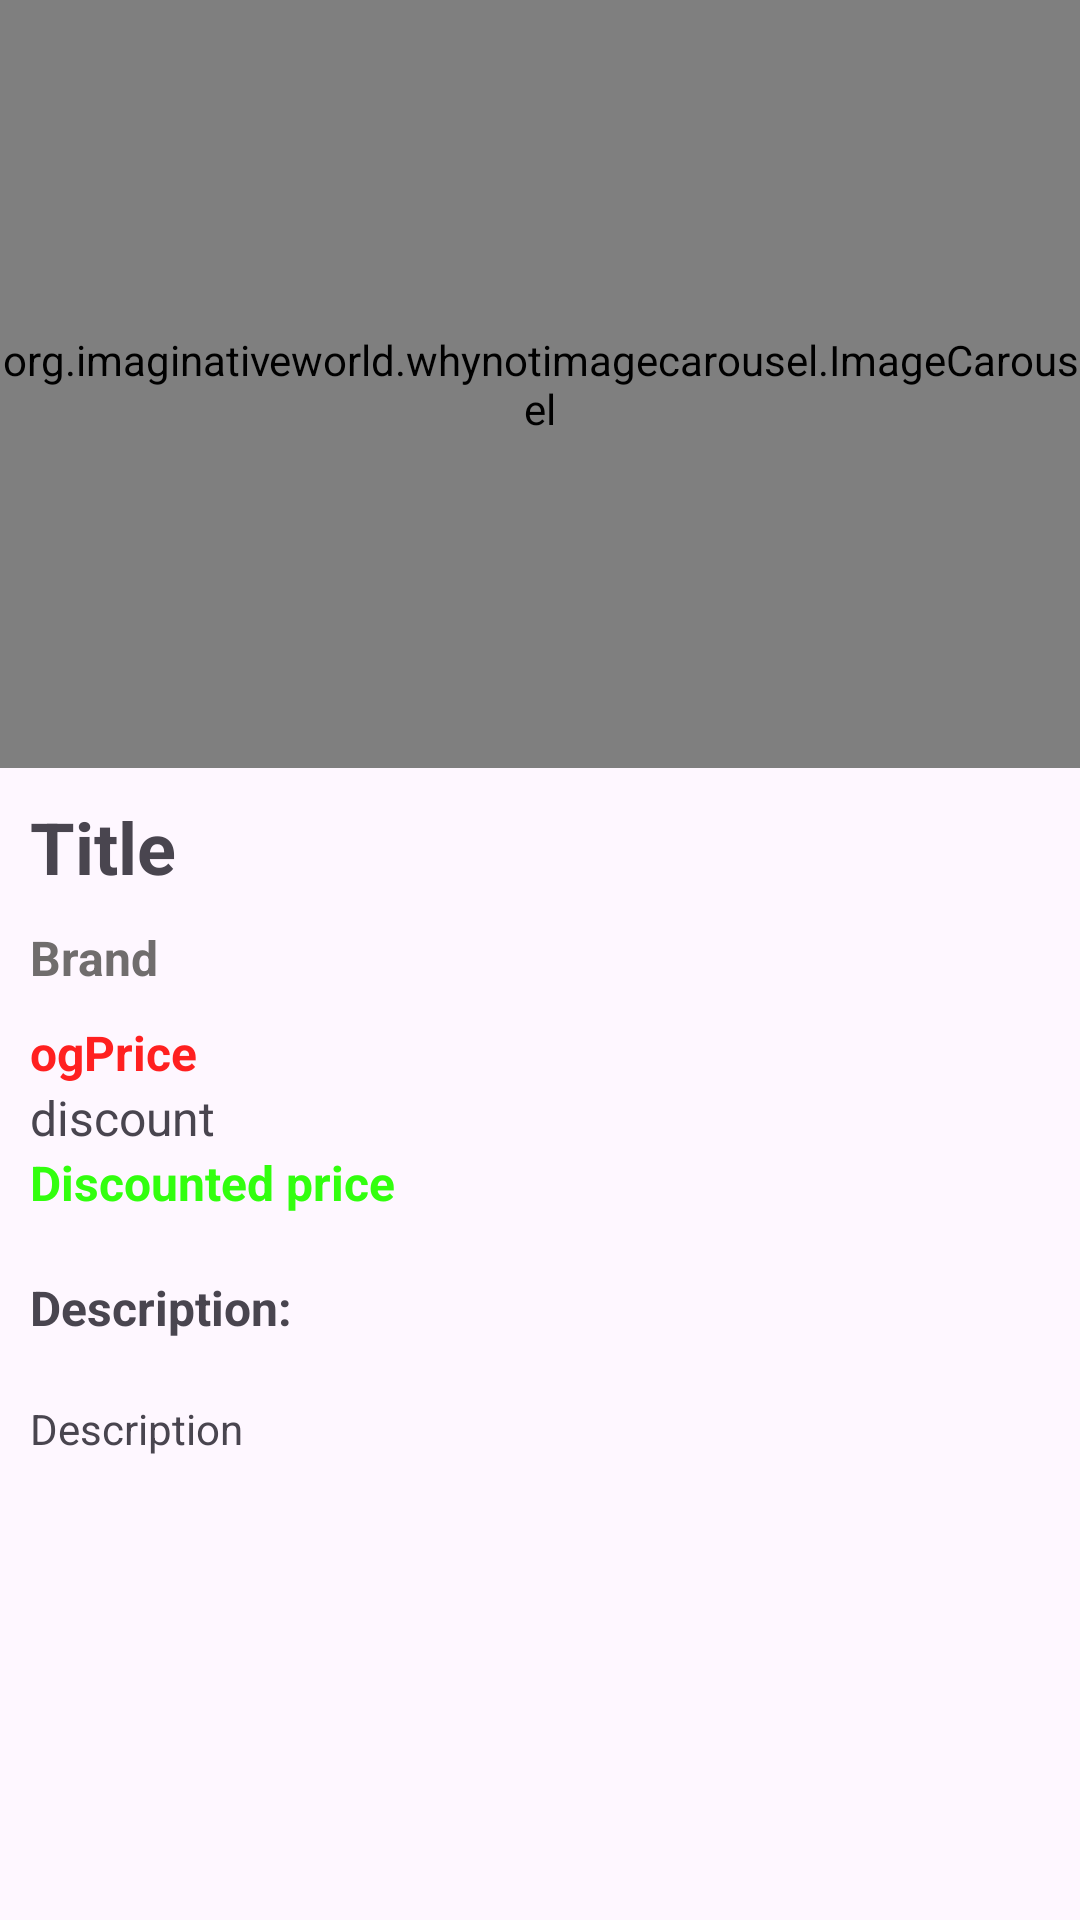

Produce the Android XML layout that renders to this screen, including the resource entries it uses.
<!-- AndroidManifest.xml: application theme Theme.FakeShop -->
<!-- res/layout/fragment_detail.xml -->
<?xml version="1.0" encoding="utf-8"?>
<androidx.constraintlayout.widget.ConstraintLayout xmlns:android="http://schemas.android.com/apk/res/android"
    xmlns:app="http://schemas.android.com/apk/res-auto"
    xmlns:tools="http://schemas.android.com/tools"
    android:layout_width="match_parent"
    android:layout_height="match_parent"
    tools:context=".DetailFragment">

    <org.imaginativeworld.whynotimagecarousel.ImageCarousel
        android:id="@+id/carousel_fd"
        android:layout_width="match_parent"
        android:layout_height="256dp"
        app:layout_constraintEnd_toEndOf="parent"
        app:layout_constraintStart_toStartOf="parent"
        app:layout_constraintTop_toTopOf="parent" />

    <TextView
        android:id="@+id/title_fd"
        android:layout_width="wrap_content"
        android:layout_height="wrap_content"
        android:layout_margin="10dp"
        android:text="Title"
        android:textSize="24sp"
        android:textStyle="bold"
        app:layout_constraintStart_toStartOf="parent"
        app:layout_constraintTop_toBottomOf="@id/carousel_fd" />

    <TextView
        android:id="@+id/brand_fd"
        android:layout_width="wrap_content"
        android:layout_height="wrap_content"
        android:layout_margin="10dp"
        android:text="Brand"
        android:textColor="#706D6D"
        android:textSize="16sp"
        android:textStyle="bold"
        app:layout_constraintStart_toStartOf="parent"
        app:layout_constraintTop_toBottomOf="@id/title_fd" />

    <TextView
        android:id="@+id/og_price_fd"
        android:layout_width="wrap_content"
        android:layout_height="wrap_content"
        android:layout_marginLeft="10dp"
        android:layout_marginTop="10dp"
        android:text="ogPrice"
        android:textColor="#FF2020"
        android:textSize="16sp"
        android:textStyle="bold"
        app:layout_constraintStart_toStartOf="parent"
        app:layout_constraintTop_toBottomOf="@id/brand_fd" />

    <TextView
        android:id="@+id/discount_fd"
        android:layout_width="wrap_content"
        android:layout_height="wrap_content"
        android:layout_marginLeft="10dp"
        android:text="discount"
        android:textSize="16sp"
        app:layout_constraintStart_toStartOf="parent"
        app:layout_constraintTop_toBottomOf="@id/og_price_fd" />

    <TextView
        android:id="@+id/ds_price_fd"
        android:layout_width="wrap_content"
        android:layout_height="wrap_content"
        android:layout_marginLeft="10dp"
        android:text="Discounted price"
        android:textColor="#32FF0E"
        android:textSize="16sp"
        android:textStyle="bold"
        app:layout_constraintStart_toStartOf="parent"
        app:layout_constraintTop_toBottomOf="@+id/discount_fd" />

    <TextView
        android:id="@+id/tag_description_fd"
        android:layout_width="wrap_content"
        android:layout_height="wrap_content"
        android:layout_marginLeft="10dp"
        android:layout_marginTop="20dp"
        android:text="Description:"
        android:textSize="16sp"
        android:textStyle="bold"
        app:layout_constraintStart_toStartOf="parent"
        app:layout_constraintTop_toBottomOf="@+id/ds_price_fd" />

    <TextView
        android:id="@+id/description_fd"
        android:layout_width="wrap_content"
        android:layout_height="wrap_content"
        android:layout_marginLeft="10dp"
        android:layout_marginTop="20dp"
        android:text="Description"
        android:textSize="14sp"
        app:layout_constraintStart_toStartOf="parent"
        app:layout_constraintTop_toBottomOf="@+id/tag_description_fd" />


</androidx.constraintlayout.widget.ConstraintLayout>
<!-- resources referenced by this layout -->
<resources>
  <style name="Theme.FakeShop" parent="Base.Theme.FakeShop" />
  <style name="Base.Theme.FakeShop" parent="Theme.Material3.DayNight.NoActionBar">
          
          
      </style>
</resources>
